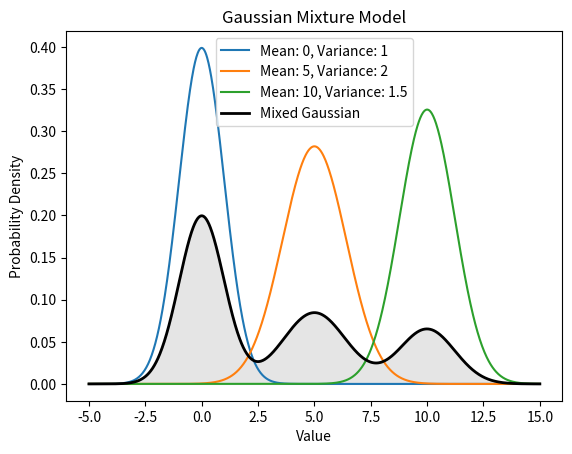

This figure's Python source:
import numpy as np
import matplotlib.pyplot as plt
from scipy.stats import norm

# Parameters for the Gaussian components
means = [0, 5, 10]
variances = [1, 2, 1.5]
coefficients = [0.5, 0.3, 0.2]  # Mixture coefficients must sum to 1

# Generate a range of values
x = np.linspace(-5, 15, 1000)

# Calculate the mixed Gaussian distribution
mixed_gaussian = sum(coeff * norm.pdf(x, mean, np.sqrt(variance))
                     for coeff, mean, variance in zip(coefficients, means, variances))

# Plot each Gaussian component
for mean, variance in zip(means, variances):
    plt.plot(x, norm.pdf(x, mean, np.sqrt(variance)), label=f'Mean: {mean}, Variance: {variance}')

# Plot the mixed Gaussian distribution
plt.plot(x, mixed_gaussian, color='k', linewidth=2, label='Mixed Gaussian')

plt.fill_between(x, mixed_gaussian, color='k', alpha=0.1)
plt.legend()
plt.title('Gaussian Mixture Model')
plt.xlabel('Value')
plt.ylabel('Probability Density')
plt.show()
